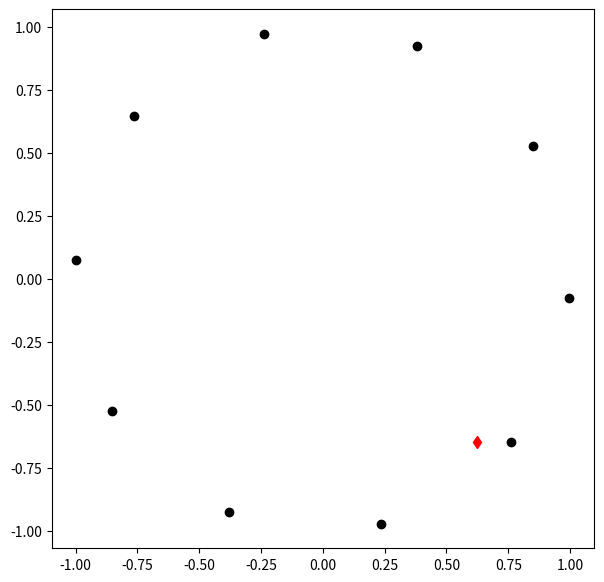

This figure's Python source:
import numpy as np
import random as rd
import matplotlib.pyplot as plt

def Sensors(N):
    """randomizes coordinates of N sensors evenly spread out on the surface of Earth"""
    sensors = []
    for i in range(N):
        if sensors == []:
            theta = rd.uniform(0.0, 2.0*np.pi) # losujemy kat theta, promien r domyslnie
            # ustawiony na 1 (Ziemia ma stala wielkosc, wiec dlugosc okregu jest niezmienna)
        else:
            theta = theta + (2.0*np.pi)/N # sensory maja byc rownomiernie rozlozone
            # na powierzchni Ziemi (czyli na okregu)
        x = np.cos(theta) # cos(theta) = x / r  --> x = cos(theta)*r
        y = np.sin(theta) # sin(theta) = x / r  --> y = sin(theta)*r
        sensors.append([x, y])
    return sensors

def SquaredEuclideanDistance(A, B):
    """calculates dᵢ² (squared euclidean distance) between points A and B"""
    return (A[0]-B[0])**2 + (A[1]-B[1])**2

def ExplosionPoint():
    """randomizes coordinates of an explosion point e which needs to be within
    a circle of a radius with value 1"""
    ex, ey = 1, 1 # punkt (1,1) jest poza okregiem
    e_distance = np.sqrt(2) # odleglosc od punktu (0, 0) wynosi √2
    while e_distance > 1:
        ex = rd.uniform(-1.0, 1.0)
        ey = rd.uniform(-1.0, 1.0)
        e_distance = np.sqrt(SquaredEuclideanDistance([ex, ey], [0, 0])) # obliczamy odleglosc od punktu (0, 0)
    return [ex, ey]

def BlastSignals(sensors, e):
    """calculates blast signals for each sensor i, ..., N"""
    d2 = [SquaredEuclideanDistance(sensor, e) for sensor in sensors]
    blast_signals = [1 / (dist_sqr + 0.1) for dist_sqr in d2]
    return blast_signals

def Noises(blast_signals, sigma):
    """stochastically perturbs blast signals with a noise with a standard deviation σ"""
    noises = [signal + rd.gauss(0, sigma) for signal in blast_signals]
    return noises

if __name__ == '__main__':
    plt.figure(figsize = (7,7))
    sensors = Sensors(10)
    e = ExplosionPoint()
    for i in range(len(sensors)):
        plt.plot(sensors[i][0], sensors[i][1], 'ko')
    plt.plot(e[0], e[1], 'rd')
    sigma = 0.2
    print("blast signals")
    blast_signals = BlastSignals(sensors, e)
    print(blast_signals)
    print("\n\nnoises")
    print(Noises(blast_signals, sigma))
    plt.show()